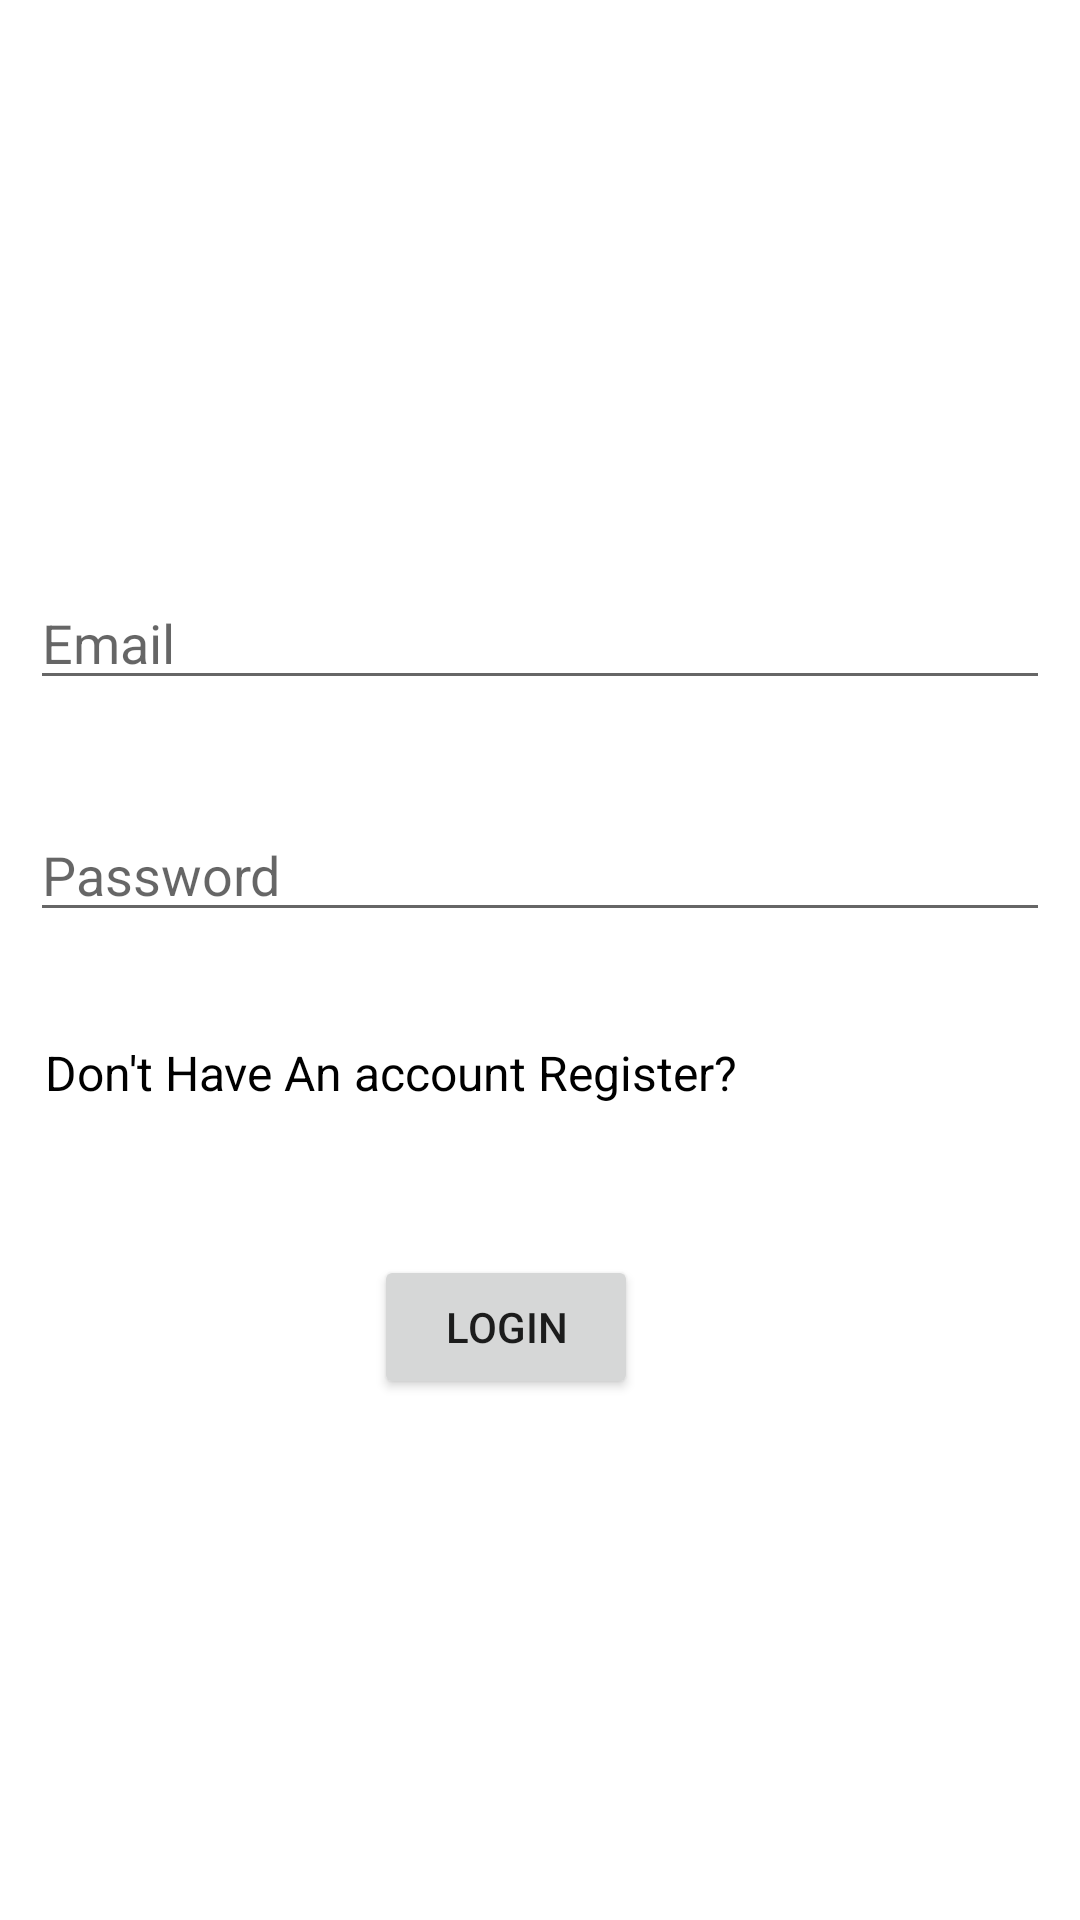

Write the Android layout XML for this screen, with the resource values it uses.
<!-- AndroidManifest.xml: application theme Theme.VoiceCallingSinch -->
<!-- res/layout/activity_login.xml -->
<?xml version="1.0" encoding="utf-8"?>
<androidx.constraintlayout.widget.ConstraintLayout xmlns:android="http://schemas.android.com/apk/res/android"
    xmlns:app="http://schemas.android.com/apk/res-auto"
    xmlns:tools="http://schemas.android.com/tools"
    android:layout_width="match_parent"
    android:layout_height="match_parent"
    tools:context=".LoginActivity">

    <EditText
        android:id="@+id/etEmail"
        android:layout_width="match_parent"
        android:layout_height="wrap_content"
        android:layout_marginStart="10dp"
        android:layout_marginTop="192dp"
        android:layout_marginEnd="10dp"
        android:ems="10"
        android:hint="Email"
        android:inputType="textPersonName"
        app:layout_constraintEnd_toEndOf="parent"
        app:layout_constraintHorizontal_bias="0.0"
        app:layout_constraintStart_toStartOf="parent"
        app:layout_constraintTop_toTopOf="parent" />


    <EditText
        android:id="@+id/etPassword"
        android:layout_width="match_parent"
        android:layout_height="wrap_content"
        android:layout_marginStart="10dp"
        android:layout_marginTop="36dp"
        android:layout_marginEnd="10dp"
        android:ems="10"
        android:hint="Password"
        android:inputType="textPersonName"
        app:layout_constraintEnd_toEndOf="parent"
        app:layout_constraintHorizontal_bias="0.0"
        app:layout_constraintStart_toStartOf="parent"
        app:layout_constraintTop_toBottomOf="@+id/etEmail" />

    <ProgressBar
        android:id="@+id/progressBar"
        android:layout_width="wrap_content"
        android:layout_height="wrap_content"
        android:layout_marginTop="31dp"
        android:visibility="invisible"
        app:layout_constraintEnd_toEndOf="parent"
        app:layout_constraintHorizontal_bias="0.462"
        app:layout_constraintStart_toStartOf="parent"
        app:layout_constraintTop_toBottomOf="@+id/btnLogin" />

    <Button
        android:id="@+id/btnLogin"
        android:layout_width="wrap_content"
        android:layout_height="wrap_content"
        android:layout_marginTop="50dp"
        android:text="login"
        app:layout_constraintEnd_toEndOf="parent"
        app:layout_constraintHorizontal_bias="0.458"
        app:layout_constraintStart_toStartOf="parent"
        app:layout_constraintTop_toBottomOf="@+id/txtBtnRegister" />

    <TextView
        android:id="@+id/txtBtnRegister"
        android:layout_width="wrap_content"
        android:layout_height="wrap_content"
        android:layout_marginTop="36dp"
        android:text="Don't Have An account Register?"
        android:textColor="@color/black"
        android:textSize="16sp"
        app:layout_constraintEnd_toEndOf="parent"
        app:layout_constraintHorizontal_bias="0.116"
        app:layout_constraintStart_toStartOf="parent"
        app:layout_constraintTop_toBottomOf="@+id/etPassword" />

</androidx.constraintlayout.widget.ConstraintLayout>
<!-- resources referenced by this layout -->
<resources>
  <style name="Theme.VoiceCallingSinch" parent="Theme.MaterialComponents.DayNight.DarkActionBar">
          
          <item name="colorPrimary">@color/purple_500</item>
          <item name="colorPrimaryVariant">@color/purple_700</item>
          <item name="colorOnPrimary">@color/white</item>
          
          <item name="colorSecondary">@color/teal_200</item>
          <item name="colorSecondaryVariant">@color/teal_700</item>
          <item name="colorOnSecondary">@color/black</item>
          
          <item name="android:statusBarColor" tools:targetApi="l">?attr/colorPrimaryVariant</item>
          
      </style>
  <!-- not gathered from this repository: default colours our renderer supplied (Android Studio template values) -->
  <color name="purple_500">#FF6200EE</color>
  <color name="purple_700">#FF3700B3</color>
  <color name="teal_200">#FF03DAC5</color>
  <color name="teal_700">#FF018786</color>
  <color name="black">#FF000000</color>
  <color name="white">#FFFFFFFF</color>
</resources>
